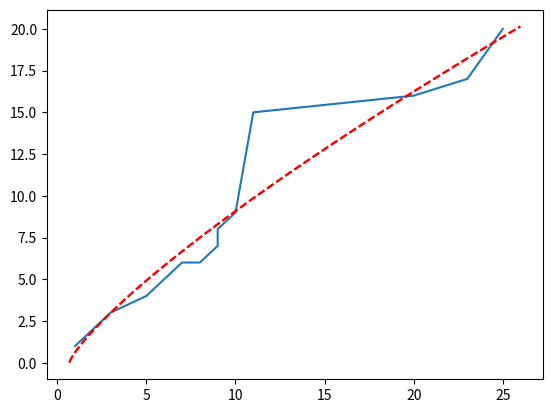

Source code (Python):
import numpy as np
import math
import scipy as sp
import matplotlib.pyplot as plt

P_crit = 10000 # Newton
thickness = 0.008 # meter

def func(a,alpha,beta,chi):
    return (alpha * a + beta)**chi

xdata = [1,2,3,5,7,8,9,9,10,11,20,23,25]
ydata = [1,2,3,4,6,6,7,8,9,15,16,17,20]

epic = sp.optimize.curve_fit(func, xdata, ydata, maxfev = 10000)

print(epic)
t = np.arange(0.0, max(xdata)+1, 0.02)
plt.plot(xdata,ydata)
print(epic[0][0])
for i in range(len(epic)):
    alpha = epic[0][0]
    beta = epic[0][1]
    chi = epic[0][2]
    plt.plot(t, (alpha * t + beta)**chi, 'r--')
plt.show()
a= 0.02
G_IC = (P_crit ** 2) / (2 * thickness) * alpha * chi * (alpha * a + beta) ** (chi -1)
